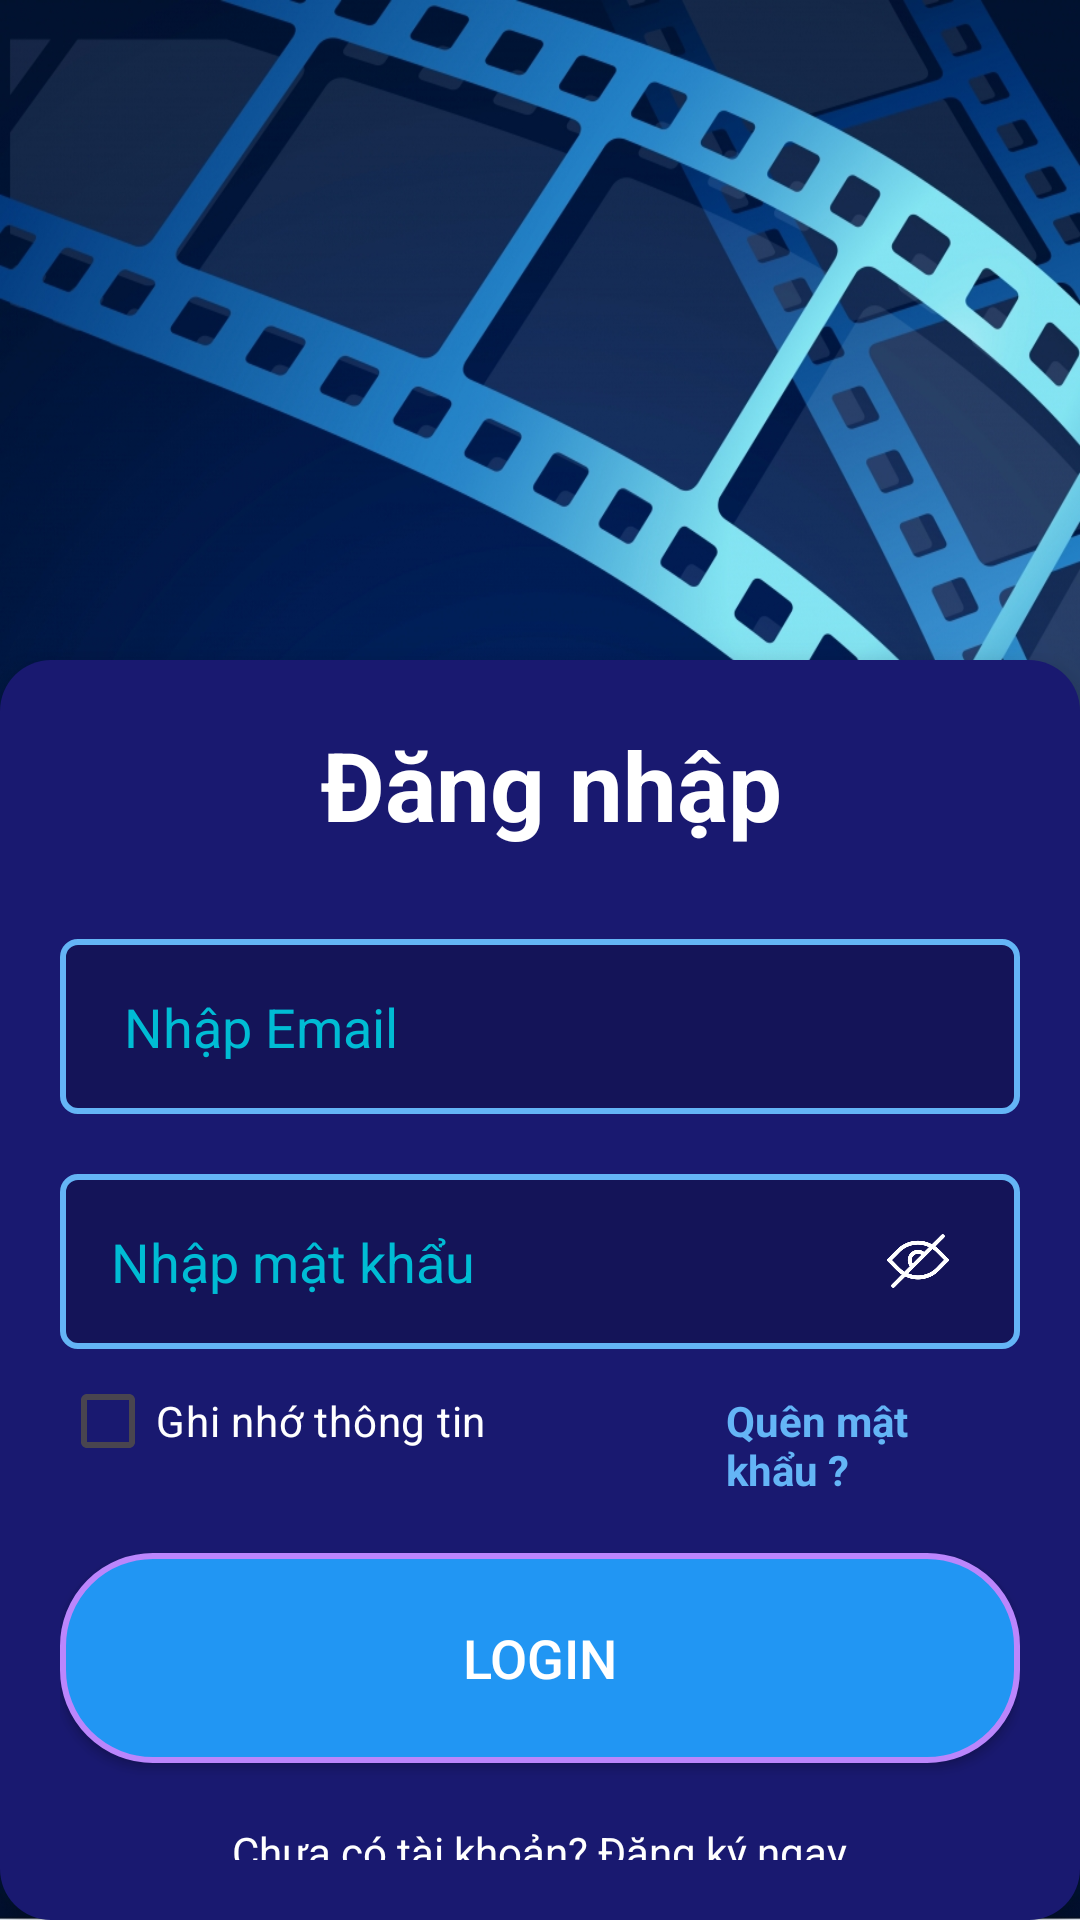

Layout XML and referenced resources for this Android screen:
<!-- AndroidManifest.xml: application theme Theme.CinemaManagement -->
<!-- res/layout/activity_login.xml -->
<RelativeLayout xmlns:android="http://schemas.android.com/apk/res/android"
    android:layout_width="match_parent"
    android:layout_height="match_parent"
    xmlns:app="http://schemas.android.com/apk/res-auto"
    android:background="@drawable/bg_1"
    android:gravity="center">

    <LinearLayout
        android:layout_width="370dp"
        android:layout_height="wrap_content"
        android:background="@drawable/blur_bg"
        android:elevation="10dp"
        android:gravity="center"
        android:orientation="vertical"
        android:layout_marginTop="220dp"
        android:padding="20dp">

        <TextView
            android:layout_width="wrap_content"
            android:layout_height="wrap_content"
            android:layout_gravity="center"
            android:text=" Đăng nhập"
            android:textColor="@android:color/white"
            android:textSize="32sp"
            android:textStyle="bold" />

        <EditText
            android:id="@+id/log_etEmail"
            android:layout_width="match_parent"
            android:layout_height="wrap_content"
            android:layout_marginTop="30dp"
            android:background="@drawable/input_bg"
            android:hint=" Nhập Email"
            android:textColorHint="@color/cyan_bright"
            android:inputType="textEmailAddress"
            android:padding="17dp"
            android:textColor="@android:color/white" />

        
        
        
        
        
        
        
        
        
        
        
        <RelativeLayout
            android:layout_width="match_parent"
            android:layout_height="wrap_content"
            android:layout_marginTop="20dp">

            <EditText
                android:id="@+id/log_etPassword"
                android:layout_width="match_parent"
                android:layout_height="wrap_content"
                android:layout_alignParentStart="true"
                android:background="@drawable/input_bg"
                android:hint="Nhập mật khẩu"
                android:textColorHint="@color/cyan_bright"
                android:inputType="textPassword"
                android:padding="17dp"
                android:textColor="@android:color/white" />

            <ImageView
                android:id="@+id/ivTogglePassword"
                android:layout_width="44dp"
                android:layout_height="44dp"
                android:layout_alignParentEnd="true"
                android:layout_centerVertical="true"
                android:layout_marginEnd="12dp"
                app:tint="@android:color/white"
                android:contentDescription="Toggle Password Visibility"
                android:src="@drawable/ic_eye_closed_black" />
        </RelativeLayout>

        <LinearLayout
            android:layout_width="wrap_content"
            android:layout_height="wrap_content">

            <CheckBox
                android:id="@+id/cbRememberMe"
                android:layout_width="wrap_content"
                android:layout_height="wrap_content"
                android:layout_marginEnd="80dp"
                android:text="Ghi nhớ thông tin"
                android:textColor="@android:color/white"
                android:textSize="14sp" />

            <TextView
                android:id="@+id/tvForgotPassword"
                android:layout_width="wrap_content"
                android:layout_height="wrap_content"
                android:text="Quên mật khẩu ?"
                android:textColor="@color/blue_light"
                android:textSize="14sp"
                android:textStyle="bold" />
        </LinearLayout>


        <androidx.appcompat.widget.AppCompatButton
            android:id="@+id/btnLogin"
            android:layout_width="320dp"
            android:layout_height="70dp"
            android:layout_gravity="center"
            android:layout_marginTop="20dp"
            android:text="Login"
            android:textColor="@android:color/white"
            android:textSize="18sp"
            android:background="@drawable/button_bg" />



        <TextView
            android:id="@+id/tvGoToRegister"
            android:layout_width="wrap_content"
            android:layout_height="wrap_content"
            android:layout_marginTop="20dp"
            android:gravity="center"
            android:text="Chưa có tài khoản? Đăng ký ngay"
            android:textColor="@android:color/white"
            android:textSize="14sp" />

        
        
        
        
        
        
        
        
        

        
        
        
        
        
        

        
        
        
        
        
        

        
        
        
        
        
        
        

        
        
        
        
        
        
        
        
    </LinearLayout>
</RelativeLayout>
<!-- resources referenced by this layout -->
<resources>
  <color name="blue_light">#64B5F6</color>
  <color name="cyan_bright">#00BCD4</color>
  <!-- drawable blur_bg (drawable) -->
  <?xml version="1.0" encoding="utf-8"?>
  <shape xmlns:android="http://schemas.android.com/apk/res/android"
      android:shape="rectangle">
      <solid android:color="@color/midnight_blue"/> 
      <corners android:radius="17dp"/>
      <padding android:left="5dp" android:right="5dp" android:top="5dp" android:bottom="5dp"/>
  </shape>
  <!-- drawable button_bg (drawable) -->
  <?xml version="1.0" encoding="utf-8"?>
  <selector xmlns:android="http://schemas.android.com/apk/res/android">
  
      
      <item android:state_pressed="true">
          <shape android:shape="rectangle">
              <solid android:color="@color/blue_light"/> 
              <corners android:radius="30dp" />
              <stroke android:width="2dp" android:color="@color/blue_secondary" />
          </shape>
      </item>
  
      
      <item>
          <shape android:shape="rectangle">
              <solid android:color="@color/blue_primary" /> 
              <corners android:radius="30dp" />
              <stroke android:width="2dp" android:color="@color/purple_200" />
          </shape>
      </item>
  
  </selector>
  <!-- drawable ic_facebook (drawable) -->
  <vector xmlns:android="http://schemas.android.com/apk/res/android"
      android:width="24dp"
      android:height="24dp"
      android:viewportWidth="24"
      android:viewportHeight="24">
      <path
          android:fillColor="#1877F2"
          android:pathData="M22,12A10,10 0 1,0 12,22A10,10 0 1,0 22,12ZM13.3,12.6H11.5V18H9.2V12.6H8.2V10.4H9.2V9.1C9.2,7.7 9.8,6 12,6H13.7V8.2H12.7C12.2,8.2 11.9,8.4 11.9,8.8V10.4H13.7L13.3,12.6Z"/>
  </vector>
  <!-- drawable ic_instagram (drawable) -->
  <vector xmlns:android="http://schemas.android.com/apk/res/android"
      android:width="24dp"
      android:height="24dp"
      android:viewportWidth="24"
      android:viewportHeight="24">
      <path
          android:fillColor="#E1306C"
          android:pathData="M12,2C6.5,2 2,6.5 2,12s4.5,10 10,10s10,-4.5 10,-10S17.5,2 12,2ZM12,17.2c-2.9,0 -5.2,-2.3 -5.2,-5.2s2.3,-5.2 5.2,-5.2s5.2,2.3 5.2,5.2S14.9,17.2 12,17.2ZM17.8,7.2c-0.4,0 -0.8,-0.4 -0.8,-0.8s0.4,-0.8 0.8,-0.8s0.8,0.4 0.8,0.8S18.2,7.2 17.8,7.2Z"/>
  </vector>
  <!-- drawable input_bg (drawable) -->
  <?xml version="1.0" encoding="utf-8"?>
  <shape xmlns:android="http://schemas.android.com/apk/res/android"
      android:shape="rectangle">
      <solid android:color="#36000000"/> 
      <corners android:radius="5dp"/>
      <stroke android:width="2dp" android:color="@color/blue_light"/>
  </shape>
  <!-- drawable social_icon_bg (drawable) -->
  <?xml version="1.0" encoding="utf-8"?>
  <selector xmlns:android="http://schemas.android.com/apk/res/android">
      <item android:state_pressed="true">
          <shape>
              <solid android:color="#626262"/>
              <corners android:radius="40dp"/>
          </shape>
      </item>
      <item>
          <shape>
              <solid android:color="#00000000"/>
              <corners android:radius="40dp"/>
          </shape>
      </item>
  </selector>
  <style name="Theme.CinemaManagement" parent="Base.Theme.CinemaManagement" />
  <color name="midnight_blue">#191970</color>
  <color name="blue_secondary">#1976D2</color>
  <color name="blue_primary">#2196F3</color>
  <color name="purple_200">#BB86FC</color>
  <style name="Base.Theme.CinemaManagement" parent="Theme.Material3.DayNight.NoActionBar">
          
  
  
          
      </style>
</resources>
